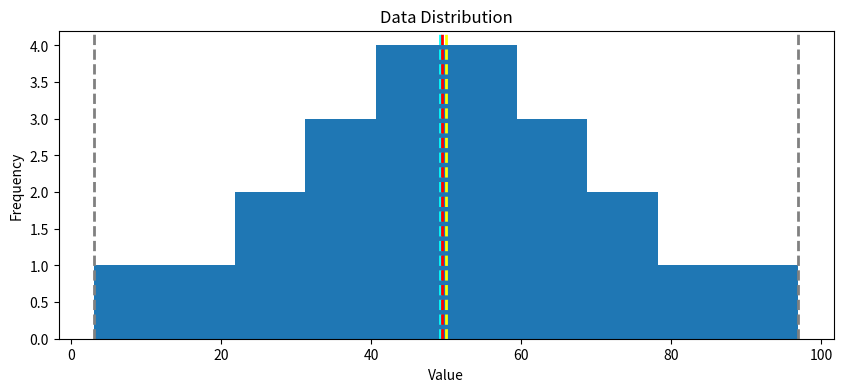

Here is the Python script that generated this plot:
import pandas as pd 
import numpy as np 

from matplotlib import pyplot as plt

data = [50,50,47,97,49,3,53,42,26,74,82,62,37,15,70,27,36,35,48,52,63,64]
grades = np.array(data)

study_hours = [10.0,11.5,9.0,16.0,9.25,1.0,11.5,9.0,8.5,14.5,15.5,
               13.75,9.0,8.0,15.5,8.0,9.0,6.0,10.0,12.0,12.5,12.0]

student_data = np.array([study_hours, grades])


df_students = pd.DataFrame({'Name': ['Dan', 'Joann', 'Pedro', 'Rosie', 'Ethan', 'Vicky', 'Frederic', 'Jimmie', 
                                     'Rhonda', 'Giovanni', 'Francesca', 'Rajab', 'Naiyana', 'Kian', 'Jenny',
                                     'Jakeem','Helena','Ismat','Anila','Skye','Daniel','Aisha'],
                            'StudyHours':student_data[0],
                            'Grade':student_data[1]})

# Remove any rows with missing data
df_students = df_students.dropna(axis=0, how='any')

# Calculate who passed, assuming '60' is the grade needed to pass
passes  = pd.Series(df_students['Grade'] >= 60)

# Save who passed to the Pandas dataframe
df_students = pd.concat([df_students, passes.rename("Pass")], axis=1)

#-----------------------------------------------------------------------------
# Measures of central tendency, which is a fancy way of describing statistics
# that represent the "middle" of the data. 
# Calculemos y grafiquemos la media, mediana y moda, el min y el max

# Get the variable to examine
var = df_students['Grade']

# Get statistics
min_val = var.min()
max_val = var.max()
mean_val = var.mean()
med_val = var.median()
mod_val = var.mode()[0]

print('Minimum:{:.2f}\nMean:{:.2f}\nMedian:{:.2f}\nMode:{:.2f}\nMaximum:{:.2f}\n'.format(min_val,
                                                                                        mean_val,
                                                                                        med_val,
                                                                                        mod_val,
                                                                                        max_val))

# Create a Figure
fig = plt.figure(figsize=(10,4))

# Plot a histogram
plt.hist(var)

# Add lines for the statistics
plt.axvline(x=min_val, color = 'gray', linestyle='dashed', linewidth = 2)
plt.axvline(x=mean_val, color = 'cyan', linestyle='dashed', linewidth = 2)
plt.axvline(x=med_val, color = 'red', linestyle='dashed', linewidth = 2)
plt.axvline(x=mod_val, color = 'yellow', linestyle='dashed', linewidth = 2)
plt.axvline(x=max_val, color = 'gray', linestyle='dashed', linewidth = 2)

# Add titles and labels
plt.title('Data Distribution')
plt.xlabel('Value')
plt.ylabel('Frequency')

# Show the figure
fig.show()
plt.show()